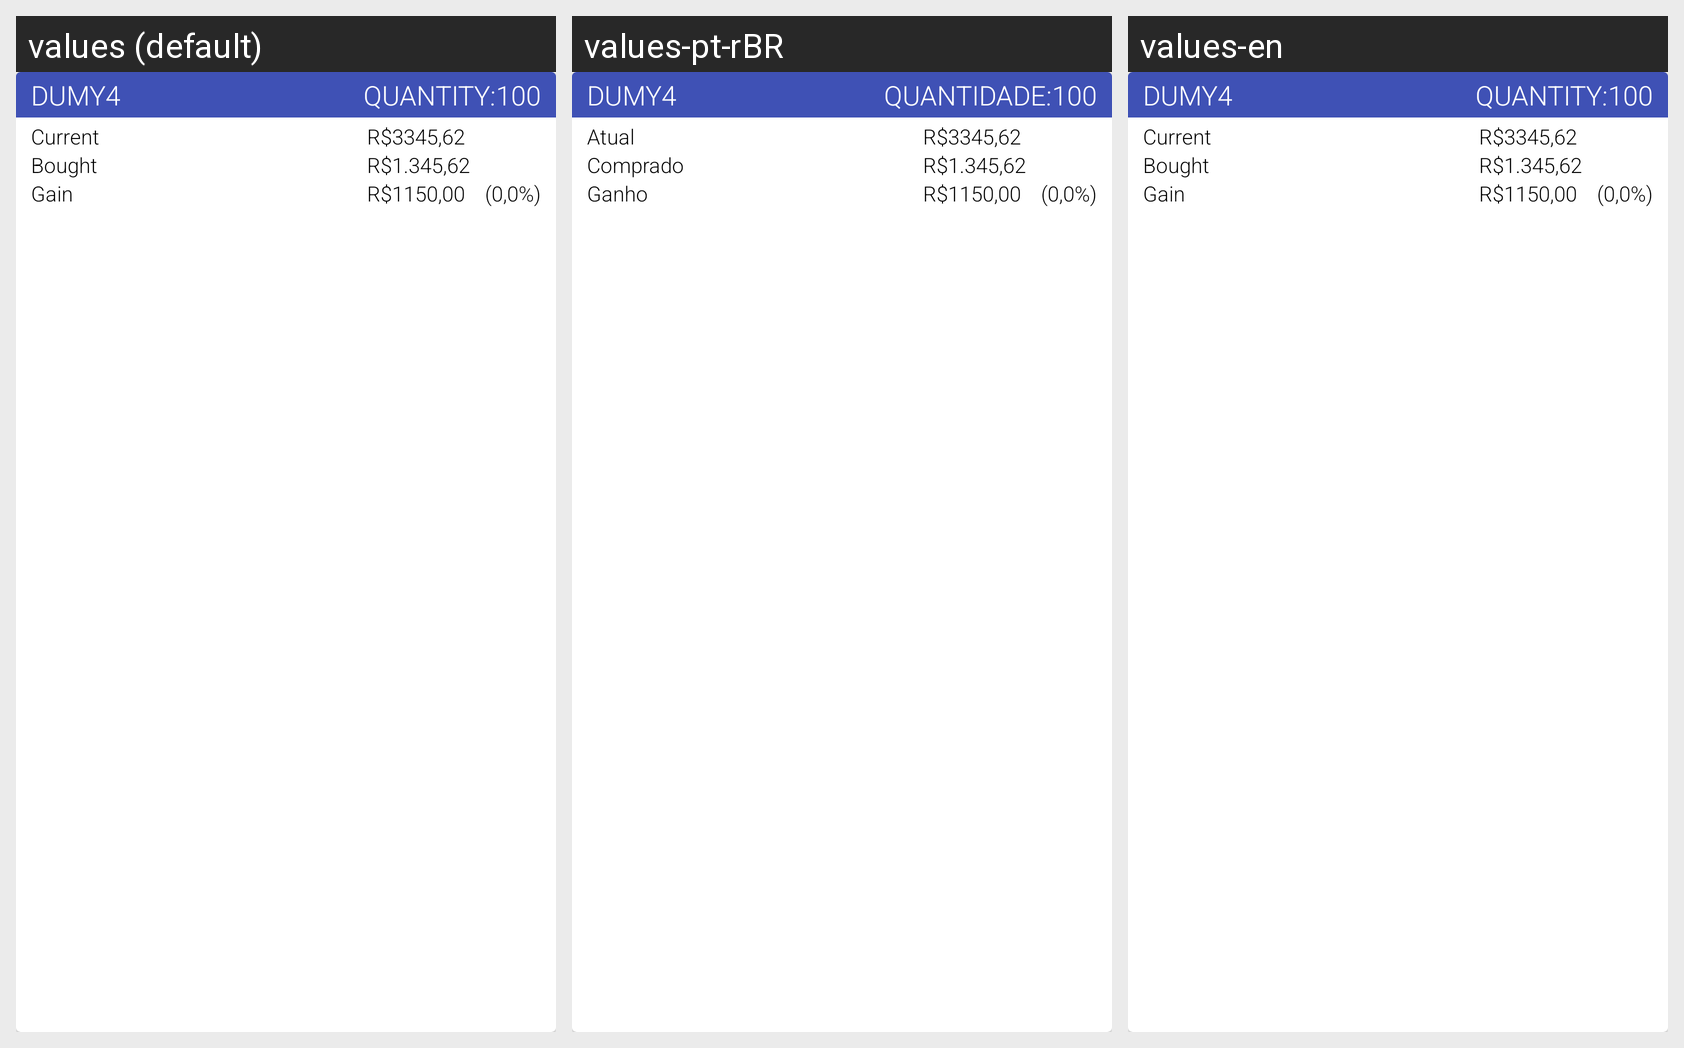

Translations of the strings shown on this Android screen, per locale in the grid:
Android screen res/layout/adapter_currency.xml rendered under 3 locales, left to right: values (default), values-pt-rBR, values-en. Device: Nexus 5 (rendered at 1080×1920; each locale shown at half size, 540×960, under a caption strip naming it); theme AppTheme.
Strings drawn on this screen, with the default value and each locale's value (text and hints the layout hard-codes, and strings that could not be matched under every locale, appear in the picture but are not listed):

stock_quantity_label
  values: Quantity:
  values-pt-rBR: Quantidade:
  values-en: Quantity:  [not translated; the default value is used]

data_current_label
  values: Current
  values-pt-rBR: Atual
  values-en: Current  [not translated; the default value is used]

data_bought_label
  values: Bought
  values-pt-rBR: Comprado
  values-en: Bought  [not translated; the default value is used]

data_total_gain_label
  values: Gain
  values-pt-rBR: Ganho
  values-en: Gain  [not translated; the default value is used]
